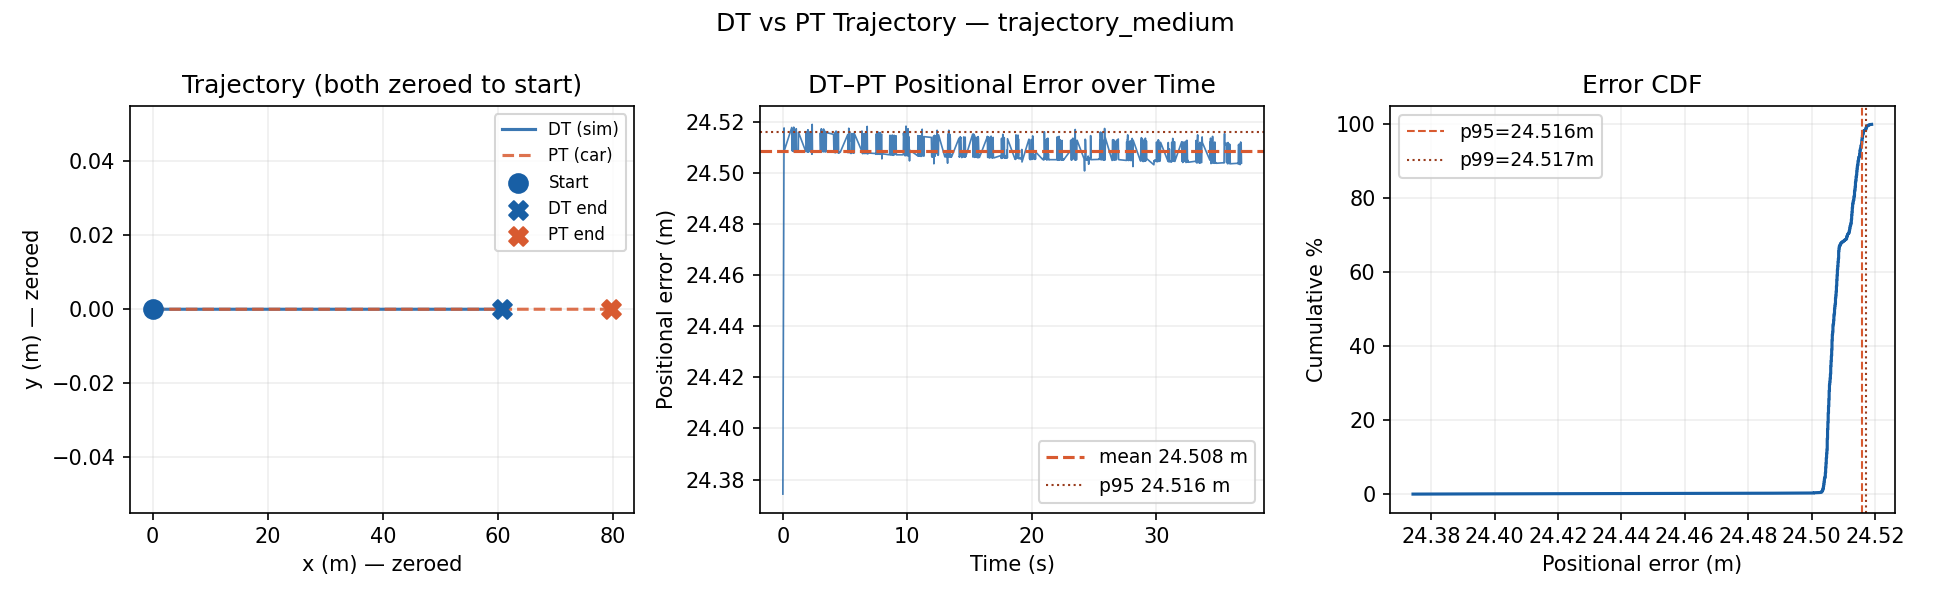

The file beside this chart, header and first rows:
timestamp_ns, source, x, y, heading_rad, speed_mps
1781262350969379999, PT, 320.1, 0.0000, 0.0000, 1.503
1781262354454351583, PT, 325.3, 0.0000, 0.0000, 1.498
1781262354474300628, PT, 325.3, 0.0000, 0.0000, 1.5
1781262350989316462, PT, 320.1, 0.0000, 0.0000, 1.5
1781262354494490721, PT, 325.4, 0.0000, 0.0000, 1.5
1781262358109678137, DT, 24.37, 0.0000, 0.0000, 1.5
1781262358113658414, DT, 24.39, 0.0000, 0.0000, 1.5
1781262358117932571, DT, 24.39, 0.0000, 0.0000, 1.5
1781262358123199326, DT, 24.4, 0.0000, 0.0000, 1.5
1781262358125793693, DT, 24.4, 0.0000, 0.0000, 1.5
1781262358130457839, DT, 24.4, 0.0000, 0.0000, 1.5
1781262358134940621, DT, 24.42, 0.0000, 0.0000, 1.5
1781262358137689343, DT, 24.42, 0.0000, 0.0000, 1.5
1781262358142241066, DT, 24.43, 0.0000, 0.0000, 1.5
1781262358145678277, DT, 24.43, 0.0000, 0.0000, 1.5
1781262358149637634, DT, 24.43, 0.0000, 0.0000, 1.5
1781262358153651361, DT, 24.45, 0.0000, 0.0000, 1.5
1781262358157704219, DT, 24.45, 0.0000, 0.0000, 1.5
1781262347614426879, PT, 315.1, 0.0000, 0.0000, 1.495
1781262358162507966, DT, 24.46, 0.0000, 0.0000, 1.5
1781262358165745865, DT, 24.46, 0.0000, 0.0000, 1.5
1781262358169604297, DT, 24.46, 0.0000, 0.0000, 1.5
1781262358173741840, DT, 24.48, 0.0000, 0.0000, 1.5
1781262358177709086, DT, 24.48, 0.0000, 0.0000, 1.5
1781262337475311683, PT, 306.3, 0.0000, 0.0000, 0.0000
1781262358182316390, DT, 24.49, 0.0000, 0.0000, 1.5
1781262358185671124, DT, 24.49, 0.0000, 0.0000, 1.5
1781262358189627973, DT, 24.49, 0.0000, 0.0000, 1.5
1781262358193709803, DT, 24.51, 0.0000, 0.0000, 1.5
1781262358197697337, DT, 24.51, 0.0000, 0.0000, 1.5
1781262354514270907, PT, 325.4, 0.0000, 0.0000, 1.499
1781262358202257139, DT, 24.52, 0.0000, 0.0000, 1.5
1781262358205651646, DT, 24.52, 0.0000, 0.0000, 1.5
1781262358209667211, DT, 24.52, 0.0000, 0.0000, 1.5
1781262358213660788, DT, 24.54, 0.0000, 0.0000, 1.5
1781262358217699847, DT, 24.54, 0.0000, 0.0000, 1.5
1781262351014638861, PT, 320.1, 0.0000, 0.0000, 1.498
1781262358222313160, DT, 24.55, 0.0000, 0.0000, 1.5
1781262358225744316, DT, 24.55, 0.0000, 0.0000, 1.5
1781262358229659842, DT, 24.55, 0.0000, 0.0000, 1.5
1781262358233678777, DT, 24.57, 0.0000, 0.0000, 1.5
1781262358237740988, DT, 24.57, 0.0000, 0.0000, 1.5
1781262354534300845, PT, 325.4, 0.0000, 0.0000, 1.5
1781262358242402001, DT, 24.58, 0.0000, 0.0000, 1.5
1781262358245700044, DT, 24.58, 0.0000, 0.0000, 1.5
1781262358249653243, DT, 24.58, 0.0000, 0.0000, 1.5
1781262358253654437, DT, 24.6, 0.0000, 0.0000, 1.5
1781262358257691521, DT, 24.6, 0.0000, 0.0000, 1.5
1781262340874804507, PT, 306.3, 0.0000, 0.0000, 0.0000
1781262358262340090, DT, 24.61, 0.0000, 0.0000, 1.5
1781262358265654115, DT, 24.61, 0.0000, 0.0000, 1.5
1781262358269649133, DT, 24.61, 0.0000, 0.0000, 1.5
1781262358273692041, DT, 24.63, 0.0000, 0.0000, 1.5
1781262358277722354, DT, 24.63, 0.0000, 0.0000, 1.5
1781262354554952394, PT, 325.5, 0.0000, 0.0000, 1.499
1781262358282310832, DT, 24.64, 0.0000, 0.0000, 1.5
1781262358285856458, DT, 24.64, 0.0000, 0.0000, 1.5
1781262358289738342, DT, 24.64, 0.0000, 0.0000, 1.5
1781262358293651102, DT, 24.66, 0.0000, 0.0000, 1.5
1781262358297835318, DT, 24.66, 0.0000, 0.0000, 1.5
... 12,076 more rows
